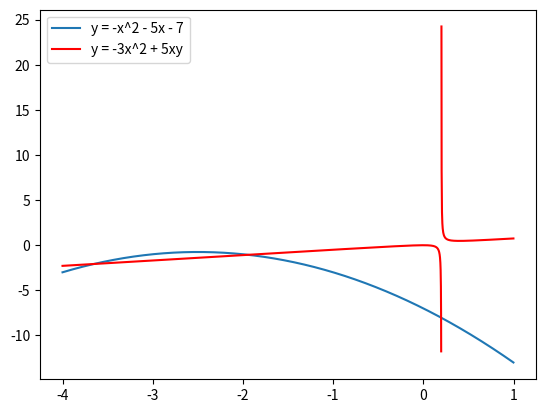

Here is the Python script that generated this plot:
import numpy as np
import matplotlib.pyplot as plt

# Rozwiązania równania: P0 = (-3,65; -2,08), P1 = (-1,945; -1,06), P2 = (0,197; -8,02)
x = np.arange(-4, 1, 0.001)
y1 = -x*x - 5*x - 7
# Z drugiego wzoru wynika, że x != 0,2
x1 = np.arange(-4, 0.199, 0.001)
y21 = (-3*x1*x1)/(1 - 5*x1)
x2 = np.arange(0.201, 1, 0.002)
y22 = (-3*x2*x2)/(1 - 5*x2)

labels = ["y = -x^2 - 5x - 7", "y = -3x^2 + 5xy"]
plt.plot(x,y1)
plt.plot(x1,y21, color='red')
plt.plot(x2,y22, color='red')
plt.legend(labels)

# Znajdujemy rozwiazanie P3 za pomoca interacyjnego podstawiania:
iteracje = 10
xx = 0
for i in range(iteracje):
    yy = -xx*xx - 5*xx - 7
    xx = (yy + 3*xx*xx)/(5*yy)

print("Rozwiazanie P3 ukladu rownan metoda iteracyjnego podstawiania po {} iteracjach wynosi ({}, {})".format(iteracje, xx, yy))

# Znajdujemy wszystkie rozwiazania za pomoca metody Newtona-Raphsona
punkty_poczatkowe = [(-4, -3), (-2, -1), (0,-7)]
for i in range(len(punkty_poczatkowe)):
    xx = punkty_poczatkowe[i][0]
    yy = punkty_poczatkowe[i][1]
    for j in range(iteracje):
        df1_po_x = 2*xx + 5
        df1_po_y = 1
        df2_po_x = 6*xx - 5*yy
        df2_po_y = -5*xx + 1
        jakob = (df1_po_x*df2_po_y) - (df1_po_y*df2_po_x)
        f1 = yy + xx*xx + 5*xx + 7
        f2 = yy + 3*xx*xx - 5*xx*yy
        xx = xx - (f1*df2_po_y - f2*df1_po_y)/jakob
        yy = yy - (f2*df1_po_x - f1*df2_po_x)/jakob
    print("Rozwiazanie ukladu rownan metoda N-R dla punktu poczatkowego {}\n"
          " po {} iteracjach wynosi ({}, {})".format(punkty_poczatkowe[i], iteracje, xx, yy))

plt.show()